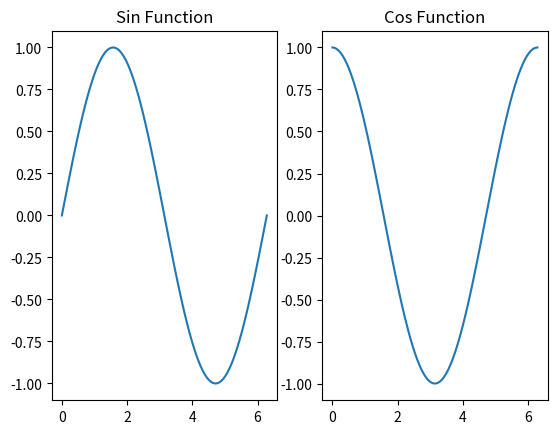

This figure's Python source:
import matplotlib.pyplot as plt
import numpy as np

# Generate some data
x = np.linspace(0, 2 * np.pi, 100)
y1 = np.sin(x)
y2 = np.cos(x)

# Create a 1x2 grid of subplots
plt.subplot(1, 2, 1)  # 1 row, 2 columns, select the first subplot
plt.plot(x, y1)
plt.title('Sin Function')

plt.subplot(1, 2, 2)  # 1 row, 2 columns, select the second subplot
plt.plot(x, y2)
plt.title('Cos Function')

plt.show()